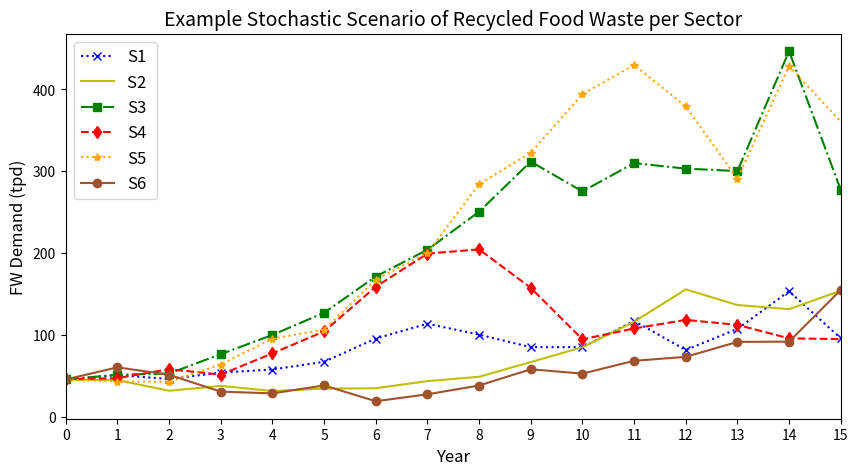
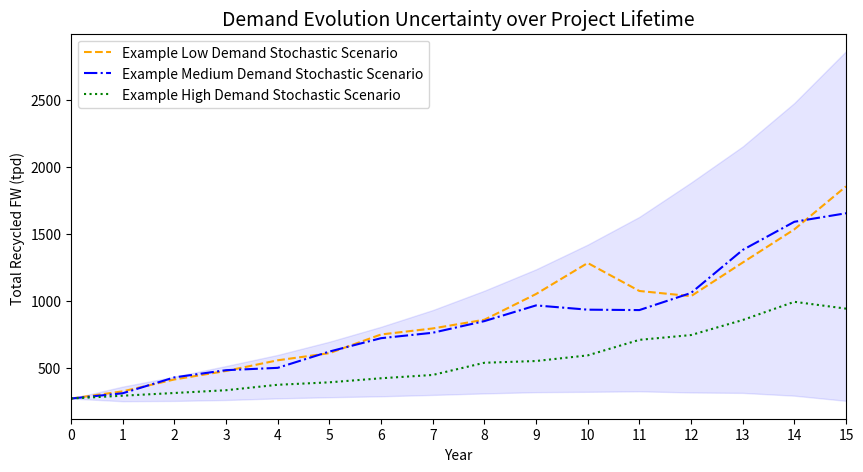

Source code (Python) for these figures, in order:
# -*- coding: utf-8 -*-
"""
Created on Thu Apr  9 15:32:02 2020

[redacted]
"""
import math
import numpy as np
import pandas as pd
import scipy.stats as st
from matplotlib import pyplot as plt

# Parameters
T=15 #years
r = .08 # discount rate
#years = ['0' ,'1', '2', '3', '4', '5', '6', '7', '8', '9', '10', '11', '12', '13', '14', '15', '16','17','18','19','20' , '21', '22' , '23' , '24' ,'25', '26','27' ,'28' ,'29' ,'30' ]
years = list(range(16))

# recycling rate variables
r_0 = .10 # % recycling rate , initially same in all sectors
r_vol = .20 #% limit volatility
r_max_det = .60 # %
r_sharp_vol = .40 # %
fw_vol = .3# %
beta_det = .2
r_vol_annual = .10 # anual volatility of recucling rate


# define list encompassing parameters for all sectors
r_max_s = [60, 49 , 52, 50, 48, 68 , 60, 63, 54]
alpha_r_s = [5 , 4, 4, 4, 4, 6, 5, 5, 4 ]
beta_r_s = [.2 , .1637 , .2057 , .1211 , .2589 , .1985 , .2694 , .1981 , .1611]




# food waste recycling variables
fw_growth = .123 
fw_vol = .25
n_plants = 6
tot_fw_recycled_0 = 274 # tonnes per day
fw_recycled_per_plant_0 = tot_fw_recycled_0 / n_plants



# def recycling_rate_static_s1(t):
#     recycling_t = r_max_s1 / (1+ (alpha_r_s1 * math.exp(-beta_r_s1 * t)))
#     return recycling_t

#print(recycling_rate_static_s1(7))

# the first one here is sector 1 hence why substract by 1 below
# def recycling_rate_static_sector(t , n_sec):
#     r_max = r_max_s[n_sec - 1]
#     alpha_r = alpha_r_s[n_sec - 1]
#     beta_r = beta_r_s[n_sec -1]
#     recycling_t = r_max / (1+ alpha_r * math.exp(-beta_r * t))
#     return recycling_t


def recycling_rate_stochastic_less(t, rand_r_max, rand_b) : #this is for RL environment so random sample does not get recalculated every time
    #np.random.seed(7) # set consdtant seed for simulations to for standardized comparison
    r_max = (1 - r_vol) * (r_max_det) + (2*r_max_det * r_vol * rand_r_max)
    beta_stoc = (1-r_sharp_vol) * (beta_det) + (2*r_sharp_vol * beta_det * rand_b )
    alpha_stoc = (r_max / r_0) - 1
    recycling_t_1 = r_max / (1+ alpha_stoc * math.exp(-beta_stoc * t))
    recycling_t_2 = r_max / (1+ alpha_stoc * math.exp(-beta_stoc * (t-1)))
    r_g_proj = (recycling_t_1 - recycling_t_2) / recycling_t_2
    r_g_act =  r_g_proj +  r_vol_annual* st.norm.ppf(np.random.random_sample())
    r_stoc_t = recycling_t_2 * (1+r_g_act)
    return r_stoc_t 

# r_test1 = np.random.random_sample()
# r_test_2 = np.random.random_sample()
# print(r_test1)
# print(r_test_2)


# print(recyling_rate_stochastic_less(1,r_test1, r_test_2))


def recycling_rate_series(T):
    recycling_rate_projections = pd.Series(index=years)
    rand_r_max = np.random.random_sample() 
    rand_b = np.random.random_sample() 
    for i in range(0,T+1): #initializing all ks to initial capacity
        recycling_rate_projections[i] = recycling_rate_stochastic_less(i,rand_r_max , rand_b)
    return recycling_rate_projections


 # NOW COMPUTE ACTUAL FOOD WASTE RECYCLES
 
def recycled_fw_per_sector_series(T):
    recycling_fw_rate_projections = pd.Series(index=years)
    recycling_fw_rate_projections[0] = fw_recycled_per_plant_0
    for i in range(1, T+1):
        rand_factor = st.norm.ppf(np.random.random_sample())
        growth_act = fw_growth  +  (fw_vol * rand_factor)
        recycling_fw_rate_projections[i] = recycling_fw_rate_projections[i-1] * (1+growth_act)
    return recycling_fw_rate_projections 


 
def recycled_fw_per_sector(t, fw_t_min_1):
    recycling_fw_rate_projections = pd.Series(index=years)
    rand_factor = st.norm.ppf(np.random.random_sample())
    growth_act = fw_growth  +  (fw_vol * rand_factor)
    recycling_fw_rate_projections_t = fw_t_min_1 * (1+growth_act)
    return recycling_fw_rate_projections_t

#print(recycling_rate_series(30))
print(recycled_fw_per_sector_series(15))
print(recycled_fw_per_sector(1, fw_recycled_per_plant_0))


## simulation of demand per sector evolution
s_1_demand_df = recycled_fw_per_sector_series(15)
s_2_demand_df = recycled_fw_per_sector_series(15)
s_3_demand_df = recycled_fw_per_sector_series(15)
s_4_demand_df = recycled_fw_per_sector_series(15)
s_5_demand_df = recycled_fw_per_sector_series(15)
s_6_demand_df = recycled_fw_per_sector_series(15)


mark_f_h = .05

fig = plt.figure(figsize = (10,5))
plt.plot(s_1_demand_df, ':xb' , markevery = mark_f_h , label = 'S1'  )
plt.plot(s_2_demand_df , 'y', markevery = mark_f_h , label = 'S2 ' )
plt.plot(s_3_demand_df, '-.sg' , markevery = mark_f_h ,label = 'S3' )
plt.plot(s_4_demand_df,  '--r', marker = 'd',markevery = mark_f_h ,label = 'S4' )
plt.plot(s_5_demand_df,':' ,  color = 'orange' , marker = '*'  ,markevery = mark_f_h , label = 'S5' )
plt.plot( s_6_demand_df, '-' , color = 'sienna', marker = 'o', markevery = mark_f_h ,label = 'S6' )


plt.legend(loc='upper left' , ncol = 1 , fontsize= 12)
plt.title('Example Stochastic Scenario of Recycled Food Waste per Sector' , fontsize= 14)
plt.xlabel('Year' , fontsize= 12)
plt.ylabel('FW Demand (tpd)' , fontsize= 12)
plt.xticks([i for i in range (16)] )
plt.xlim(0,15)

sim = s_1_demand_df+ s_2_demand_df+ s_3_demand_df+ s_4_demand_df+ s_5_demand_df+ s_6_demand_df
########################## DATA GENERATION #######

SCENARIOS = 2000
conf_level = 1.96 # 95th percentile confidence

vals = []

for i in range(SCENARIOS):
    s_1_demand_df = recycled_fw_per_sector_series(15)
    s_2_demand_df = recycled_fw_per_sector_series(15)
    s_3_demand_df = recycled_fw_per_sector_series(15)
    s_4_demand_df = recycled_fw_per_sector_series(15)
    s_5_demand_df = recycled_fw_per_sector_series(15)
    s_6_demand_df = recycled_fw_per_sector_series(15)
    sim = s_1_demand_df+ s_2_demand_df+ s_3_demand_df+ s_4_demand_df+ s_5_demand_df+ s_6_demand_df
    vals.append(sim)
pc4_df = pd.DataFrame(vals)
pc4 = pc4_df.mean(axis = 0)
pc4_std = pc4_df.std(axis = 0) * conf_level

## plotting
plt.figure(figsize=(10,5))
plt.xlabel('Year')
plt.ylabel('Total Recycled FW (tpd) ')
plt.title('Demand Evolution Uncertainty over Project Lifetime', fontsize = 14)

plt.plot(pc4_df.iloc[3], color = 'orange' , label = 'Example Low Demand Stochastic Scenario',ls='--')
#plt.plot(pc4_df.quantile(.5, axis = 1), color = 'orange' , label = 'Example Low Demand Stochastic Scenario',ls='--')
plt.plot(pc4_df.iloc[1997] , color = 'blue' , label = 'Example Medium Demand Stochastic Scenario', ls='-.')
plt.plot(pc4_df.iloc[1996], color = 'green' , label = 'Example High Demand Stochastic Scenario', ls=':')




y = pc4
yerr = pc4_std
plt.fill_between(list(range(16)), y - yerr, y+yerr, color = 'blue', alpha = .1)

plt.legend(loc='upper left')
plt.xticks([i for i in range (16)] )
plt.xlim(0,15)